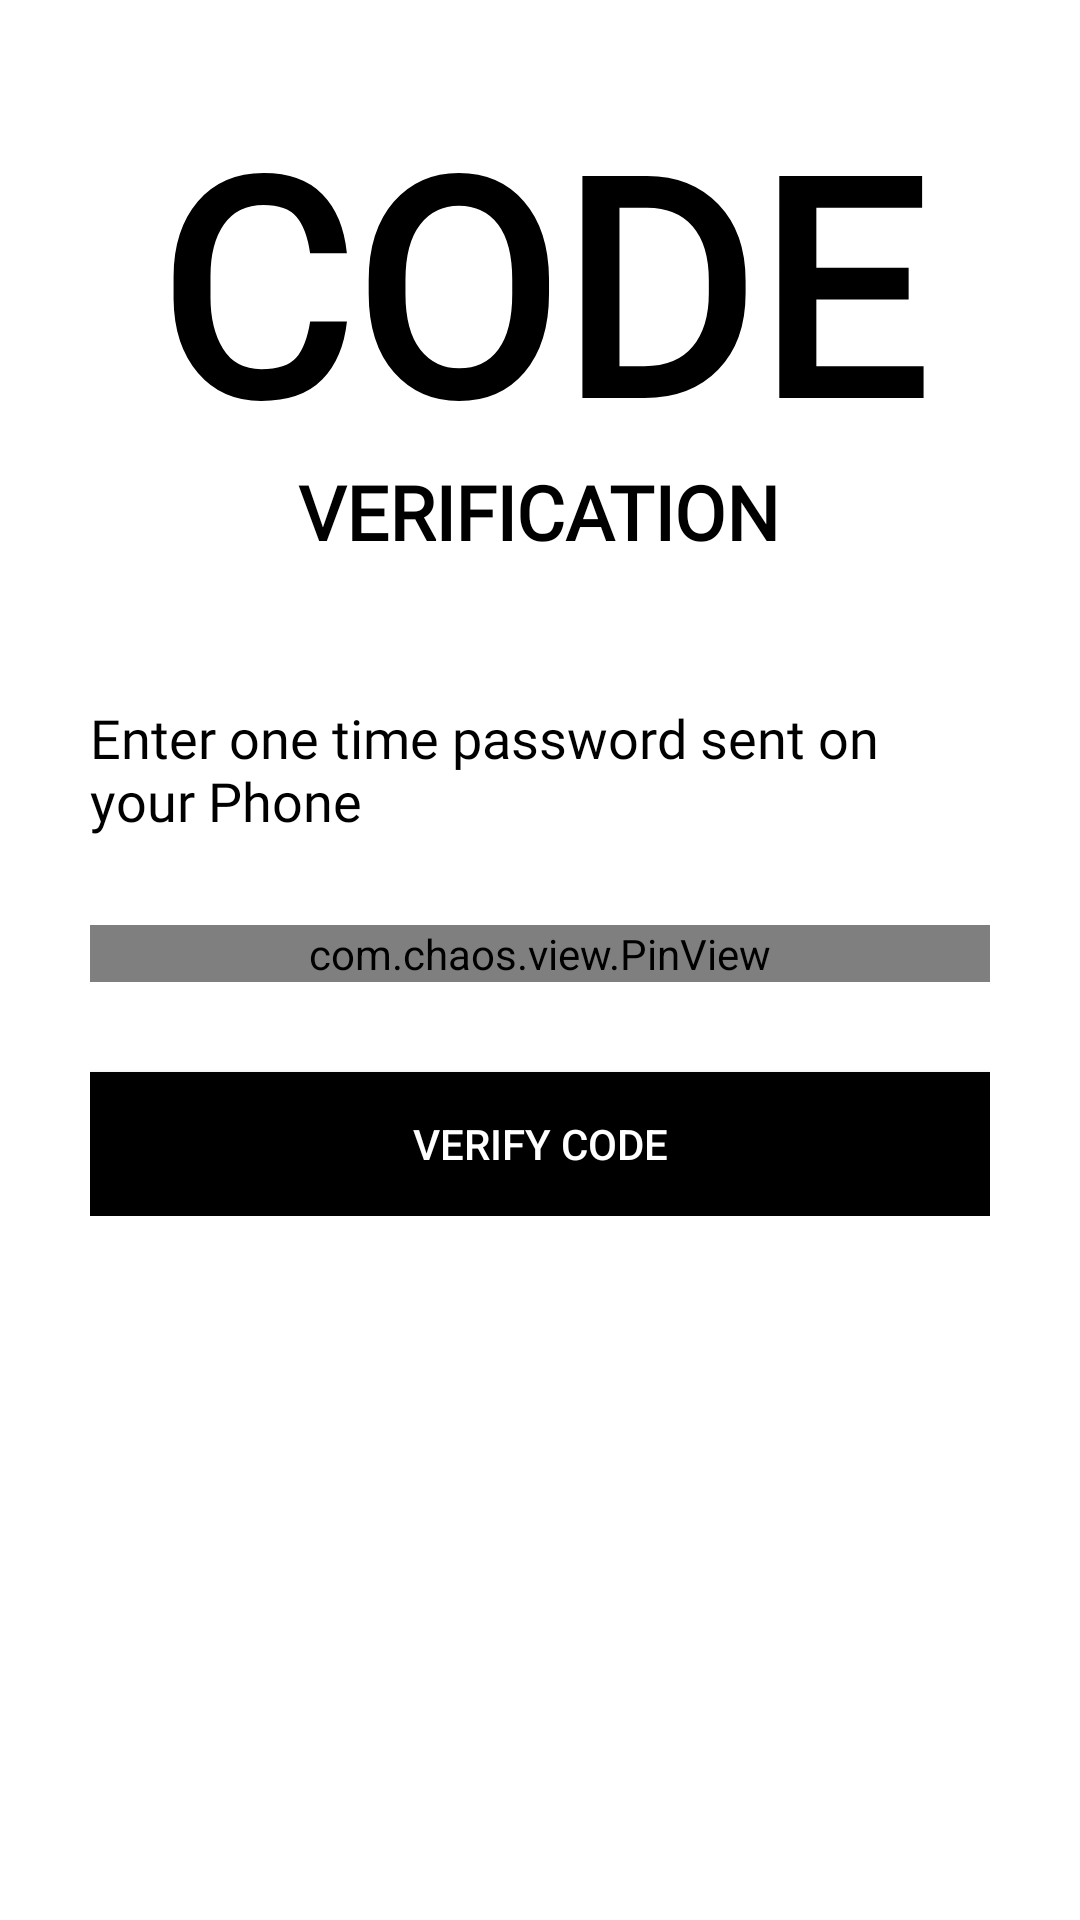

Reconstruct the res/layout file that produces this screen, plus the resources it refers to.
<!-- AndroidManifest.xml: application theme AppTheme -->
<!-- res/layout/activity_verify_otp.xml -->
<?xml version="1.0" encoding="utf-8"?>
<ScrollView xmlns:android="http://schemas.android.com/apk/res/android"
    xmlns:app="http://schemas.android.com/apk/res-auto"
    xmlns:tools="http://schemas.android.com/tools"
    android:layout_width="match_parent"
    android:layout_height="match_parent"
    android:background="@color/white"
    tools:context=".Common.LoginSignup.VerifyOTP">

    <LinearLayout
        android:layout_width="match_parent"
        android:layout_height="wrap_content"
        android:orientation="vertical"
        android:padding="30dp">

        <ImageView
            android:layout_width="wrap_content"
            android:layout_height="wrap_content"
            android:padding="5dp"
            android:src="@drawable/general_close_icon" />

        <TextView
            android:layout_width="wrap_content"
            android:layout_height="wrap_content"
            android:layout_gravity="center"
            android:fontFamily="@font/first"
            android:includeFontPadding="false"
            android:text="@string/otp_code_text"
            android:textAlignment="center"
            android:textAllCaps="true"
            android:textColor="@color/black"
            android:textSize="100sp"
            android:textStyle="bold" />

        <TextView
            android:layout_width="wrap_content"
            android:layout_height="wrap_content"
            android:layout_gravity="center"
            android:fontFamily="@font/first"
            android:includeFontPadding="false"
            android:text="Verification"
            android:textAllCaps="true"
            android:textColor="@color/black"
            android:textSize="25sp"
            android:textStyle="bold" />

        <TextView
            android:id="@+id/otp_description_text"
            android:layout_width="wrap_content"
            android:layout_height="wrap_content"
            android:layout_gravity="center"
            android:layout_marginTop="50dp"
            android:fontFamily="@font/first"
            android:includeFontPadding="false"
            android:text="Enter one time password sent on your Phone"
            android:textColor="@color/black"
            android:textSize="18sp" />

        <com.chaos.view.PinView
            android:id="@+id/pin_view"
            style="@style/PinWidget.PinView"
            android:layout_width="match_parent"
            android:layout_height="wrap_content"
            android:layout_gravity="center"
            android:layout_marginTop="30dp"
            android:cursorVisible="true"
            android:inputType="number"
            android:itemBackground="#65EAEAEA"
            app:cursorColor="@color/black"
            app:hideLineWhenFilled="true"
            app:itemCount="6"
            app:itemHeight="50dp"
            app:itemRadius="5dp"
            app:itemWidth="50dp"
            app:lineColor="@color/colorAccent"
            app:lineWidth="1dp"
            />


        <Button
            android:layout_width="match_parent"
            android:layout_height="wrap_content"
            android:layout_marginTop="30dp"
            android:background="@color/black"
            android:text="Verify code"
            android:textColor="@color/white" />


    </LinearLayout>


</ScrollView>
<!-- resources referenced by this layout -->
<resources>
  <color name="black">#000</color>
  <color name="colorAccent">#272727</color>
  <color name="white">#fff</color>
  <string name="otp_code_text">Co\de</string>
  <style name="AppTheme" parent="Theme.MaterialComponents.Light.NoActionBar.Bridge">
          
          <item name="colorPrimary">@color/colorPrimary</item>
          <item name="colorPrimaryDark">@color/colorPrimaryDark</item>
          <item name="colorAccent">@color/colorAccent</item>
      </style>
  <color name="colorPrimary">#ffe400</color>
  <color name="colorPrimaryDark">#ffa600</color>
</resources>
